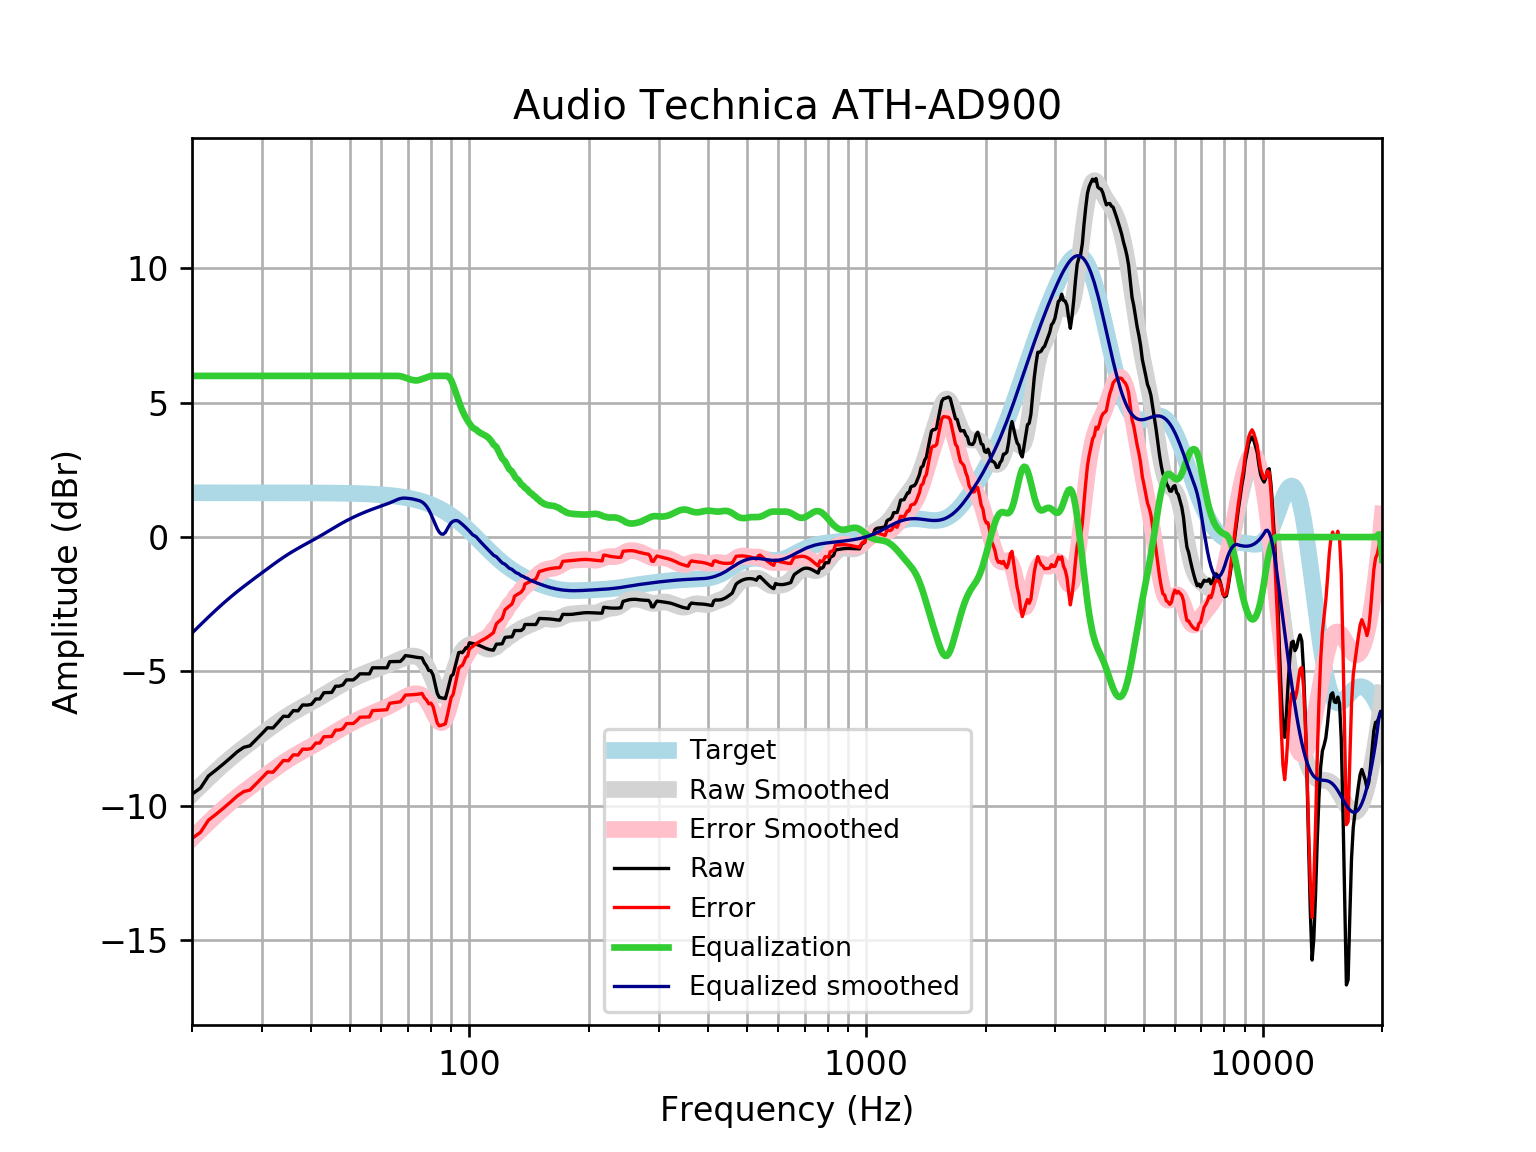

The table this chart was drawn from, first rows:
frequency, raw, error, smoothed, error_smoothed, equalization, equalized_raw, equalized_smoothed, target
20, -9.571, -11.22, -9.573, -11.22, 6, -3.571, -3.573, 1.648
21, -9.347, -10.99, -9.266, -10.91, 6.0, -3.347, -3.266, 1.648
22, -8.895, -10.54, -8.979, -10.63, 6.0, -2.895, -2.979, 1.648
23, -8.67, -10.32, -8.711, -10.36, 6, -2.67, -2.711, 1.648
24, -8.446, -10.09, -8.463, -10.11, 6, -2.446, -2.463, 1.648
25, -8.22, -9.868, -8.238, -9.885, 6, -2.22, -2.238, 1.648
26, -7.995, -9.642, -8.031, -9.679, 6.0, -1.995, -2.031, 1.648
27, -7.829, -9.476, -7.841, -9.488, 6.0, -1.829, -1.841, 1.648
28, -7.77, -9.417, -7.663, -9.311, 6.0, -1.77, -1.663, 1.647
29, -7.544, -9.192, -7.495, -9.142, 6, -1.544, -1.495, 1.647
30, -7.321, -8.968, -7.333, -8.98, 6.0, -1.321, -1.333, 1.647
31, -7.1, -8.747, -7.177, -8.824, 6, -1.1, -1.177, 1.647
32, -7.108, -8.755, -7.028, -8.675, 6, -1.108, -1.028, 1.647
33, -6.889, -8.536, -6.887, -8.534, 6.0, -0.8893, -0.887, 1.647
34, -6.671, -8.317, -6.755, -8.401, 6, -0.6706, -0.7552, 1.646
35, -6.68, -8.326, -6.634, -8.279, 6, -0.6801, -0.6336, 1.646
36, -6.462, -8.107, -6.522, -8.168, 6, -0.4616, -0.5221, 1.645
37, -6.471, -8.116, -6.42, -8.065, 6.0, -0.4708, -0.4196, 1.645
38, -6.251, -7.895, -6.324, -7.968, 6, -0.2508, -0.3241, 1.644
39, -6.256, -7.9, -6.233, -7.877, 6.0, -0.2563, -0.2331, 1.644
40, -6.228, -7.871, -6.144, -7.787, 6, -0.2282, -0.1445, 1.643
41, -6.03, -7.672, -6.056, -7.699, 6, -0.03011, -0.05645, 1.642
42, -6.027, -7.668, -5.968, -7.609, 6, -0.02675, 0.03186, 1.641
43, -5.794, -7.434, -5.88, -7.519, 6.0, 0.2059, 0.1205, 1.64
44, -5.789, -7.428, -5.791, -7.43, 6.0, 0.2109, 0.2088, 1.639
45, -5.785, -7.422, -5.704, -7.341, 6, 0.2152, 0.2957, 1.637
46, -5.554, -7.189, -5.62, -7.255, 6.0, 0.4465, 0.3799, 1.635
47, -5.551, -7.184, -5.54, -7.173, 6.0, 0.4492, 0.4605, 1.633
48, -5.504, -7.136, -5.463, -7.095, 6.0, 0.4958, 0.5365, 1.631
49, -5.319, -6.948, -5.392, -7.021, 6, 0.6811, 0.6078, 1.629
50, -5.318, -6.944, -5.326, -6.952, 6, 0.6824, 0.6744, 1.626
51, -5.317, -6.94, -5.263, -6.887, 6.0, 0.6829, 0.7367, 1.623
52, -5.217, -6.837, -5.205, -6.825, 6, 0.7829, 0.795, 1.62
53, -5.091, -6.707, -5.15, -6.766, 6, 0.909, 0.8499, 1.616
54, -5.092, -6.704, -5.098, -6.71, 6.0, 0.9075, 0.9015, 1.612
55, -5.094, -6.701, -5.05, -6.657, 6.0, 0.9063, 0.95, 1.607
56, -5.094, -6.696, -5.005, -6.607, 6, 0.9059, 0.9955, 1.602
57, -4.867, -6.463, -4.962, -6.558, 6.0, 1.133, 1.038, 1.596
58, -4.867, -6.457, -4.922, -6.512, 6.0, 1.133, 1.078, 1.59
59, -4.867, -6.45, -4.884, -6.467, 6.0, 1.133, 1.116, 1.583
60, -4.868, -6.444, -4.846, -6.422, 6, 1.132, 1.154, 1.576
61, -4.868, -6.436, -4.808, -6.376, 6, 1.132, 1.192, 1.568
62, -4.868, -6.427, -4.769, -6.328, 6, 1.132, 1.231, 1.559
63, -4.639, -6.188, -4.728, -6.277, 6, 1.361, 1.272, 1.549
64, -4.637, -6.175, -4.686, -6.224, 6.0, 1.363, 1.314, 1.538
65, -4.634, -6.161, -4.642, -6.169, 6, 1.366, 1.358, 1.527
66, -4.631, -6.146, -4.598, -6.112, 6, 1.369, 1.402, 1.514
67, -4.631, -6.132, -4.555, -6.056, 5.989, 1.358, 1.434, 1.501
68, -4.536, -6.023, -4.515, -6.002, 5.966, 1.429, 1.45, 1.486
69, -4.413, -5.884, -4.481, -5.952, 5.931, 1.518, 1.45, 1.471
70, -4.423, -5.877, -4.454, -5.908, 5.895, 1.472, 1.441, 1.454
71, -4.437, -5.872, -4.436, -5.871, 5.867, 1.43, 1.431, 1.436
72, -4.452, -5.868, -4.429, -5.845, 5.845, 1.393, 1.416, 1.416
73, -4.467, -5.863, -4.436, -5.832, 5.832, 1.364, 1.395, 1.395
74, -4.481, -5.854, -4.46, -5.833, 5.833, 1.352, 1.373, 1.373
75, -4.492, -5.841, -4.505, -5.854, 5.854, 1.362, 1.349, 1.349
76, -4.499, -5.823, -4.574, -5.898, 5.881, 1.382, 1.307, 1.324
77, -4.683, -5.98, -4.671, -5.968, 5.911, 1.228, 1.24, 1.297
78, -4.798, -6.067, -4.799, -6.068, 5.944, 1.146, 1.145, 1.269
79, -4.967, -6.206, -4.956, -6.195, 5.973, 1.006, 1.017, 1.239
... 553 more rows
